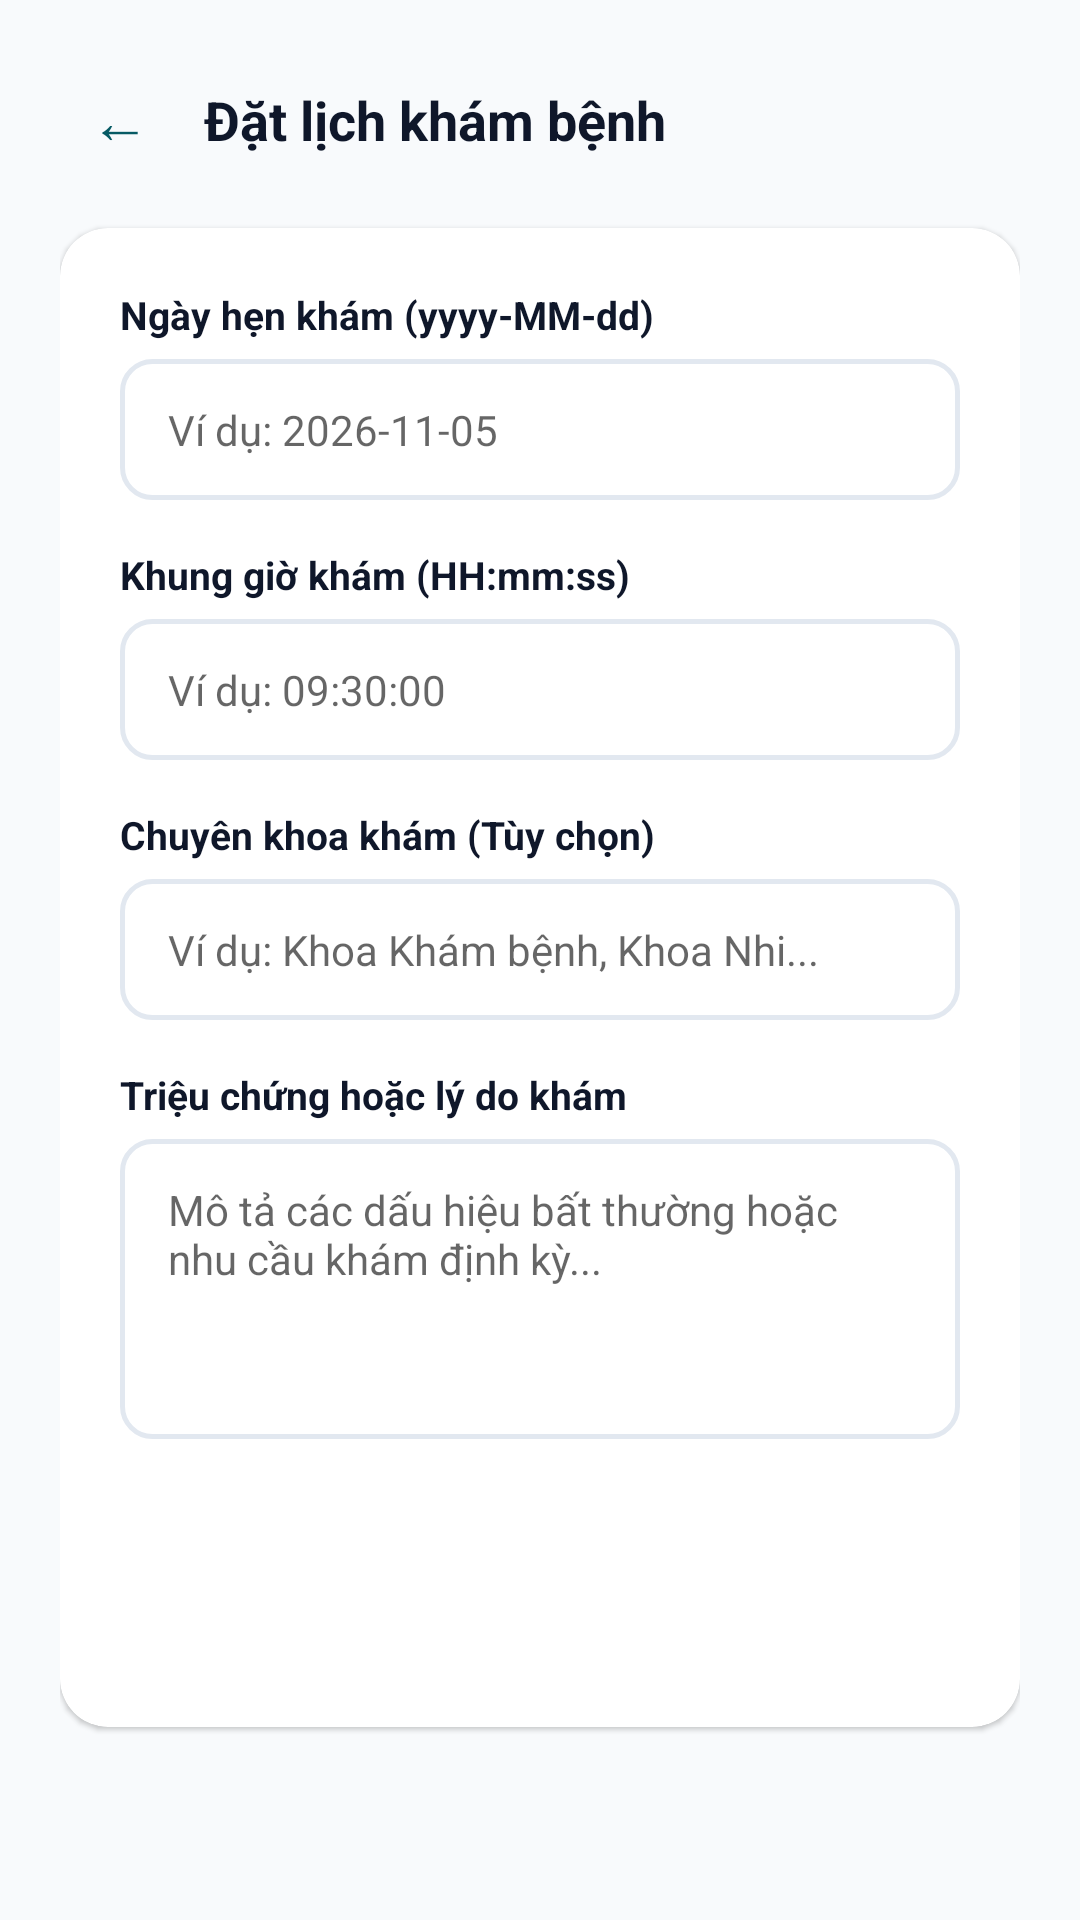

The Android layout XML behind this screen, and the referenced resources:
<!-- AndroidManifest.xml: application theme Theme.CarePlusClinic -->
<!-- res/layout/activity_book_appointment.xml -->
<?xml version="1.0" encoding="utf-8"?>
<ScrollView xmlns:android="http://schemas.android.com/apk/res/android"
    xmlns:app="http://schemas.android.com/apk/res-auto"
    android:layout_width="match_parent"
    android:layout_height="match_parent"
    android:background="@color/background"
    android:fillViewport="true">

    <LinearLayout
        android:layout_width="match_parent"
        android:layout_height="wrap_content"
        android:orientation="vertical"
        android:padding="20dp">

        
        <LinearLayout
            android:layout_width="match_parent"
            android:layout_height="wrap_content"
            android:gravity="center_vertical"
            android:orientation="horizontal">

            <Button
                android:id="@+id/btnBack"
                android:layout_width="40dp"
                android:layout_height="40dp"
                android:background="?selectableItemBackgroundBorderless"
                android:text="←"
                android:textColor="@color/primary_dark"
                android:textSize="20sp" />

            <TextView
                android:layout_width="wrap_content"
                android:layout_height="wrap_content"
                android:layout_marginStart="8dp"
                android:text="Đặt lịch khám bệnh"
                android:textColor="@color/text_primary"
                android:textSize="18sp"
                android:textStyle="bold" />
        </LinearLayout>

        <androidx.cardview.widget.CardView
            android:layout_width="match_parent"
            android:layout_height="wrap_content"
            android:layout_marginTop="16dp"
            app:cardCornerRadius="16dp"
            app:cardElevation="1dp"
            app:cardBackgroundColor="@color/white">

            <LinearLayout
                android:layout_width="match_parent"
                android:layout_height="wrap_content"
                android:orientation="vertical"
                android:padding="20dp">

                
                <TextView
                    android:layout_width="wrap_content"
                    android:layout_height="wrap_content"
                    android:text="Ngày hẹn khám (yyyy-MM-dd)"
                    android:textColor="@color/text_primary"
                    android:textSize="13sp"
                    android:textStyle="bold" />

                <EditText
                    android:id="@+id/etDate"
                    android:layout_width="match_parent"
                    android:layout_height="wrap_content"
                    android:layout_marginTop="6dp"
                    android:layout_marginBottom="16dp"
                    android:background="@drawable/bg_edit_text"
                    android:hint="Ví dụ: 2026-11-05"
                    android:inputType="date"
                    android:textSize="14sp" />

                
                <TextView
                    android:layout_width="wrap_content"
                    android:layout_height="wrap_content"
                    android:text="Khung giờ khám (HH:mm:ss)"
                    android:textColor="@color/text_primary"
                    android:textSize="13sp"
                    android:textStyle="bold" />

                <EditText
                    android:id="@+id/etTime"
                    android:layout_width="match_parent"
                    android:layout_height="wrap_content"
                    android:layout_marginTop="6dp"
                    android:layout_marginBottom="16dp"
                    android:background="@drawable/bg_edit_text"
                    android:hint="Ví dụ: 09:30:00"
                    android:inputType="time"
                    android:textSize="14sp" />

                
                <TextView
                    android:layout_width="wrap_content"
                    android:layout_height="wrap_content"
                    android:text="Chuyên khoa khám (Tùy chọn)"
                    android:textColor="@color/text_primary"
                    android:textSize="13sp"
                    android:textStyle="bold" />

                <EditText
                    android:id="@+id/etDepartment"
                    android:layout_width="match_parent"
                    android:layout_height="wrap_content"
                    android:layout_marginTop="6dp"
                    android:layout_marginBottom="16dp"
                    android:background="@drawable/bg_edit_text"
                    android:hint="Ví dụ: Khoa Khám bệnh, Khoa Nhi..."
                    android:inputType="text"
                    android:textSize="14sp" />

                
                <TextView
                    android:layout_width="wrap_content"
                    android:layout_height="wrap_content"
                    android:text="Triệu chứng hoặc lý do khám"
                    android:textColor="@color/text_primary"
                    android:textSize="13sp"
                    android:textStyle="bold" />

                <EditText
                    android:id="@+id/etSymptoms"
                    android:layout_width="match_parent"
                    android:layout_height="100dp"
                    android:layout_marginTop="6dp"
                    android:layout_marginBottom="24dp"
                    android:background="@drawable/bg_edit_text"
                    android:gravity="top|start"
                    android:hint="Mô tả các dấu hiệu bất thường hoặc nhu cầu khám định kỳ..."
                    android:inputType="textMultiLine"
                    android:textSize="14sp" />

                
                <Button
                    android:id="@+id/btnSubmitBook"
                    android:layout_width="match_parent"
                    android:layout_height="52dp"
                    android:background="@drawable/bg_button_primary"
                    android:text="Xác nhận Đặt lịch khám"
                    android:textColor="@color/white"
                    android:textSize="15sp"
                    android:textStyle="bold"
                    app:backgroundTint="@color/primary" />

                <ProgressBar
                    android:id="@+id/pbBooking"
                    android:layout_width="wrap_content"
                    android:layout_height="wrap_content"
                    android:layout_gravity="center"
                    android:layout_marginTop="16dp"
                    android:visibility="gone" />

            </LinearLayout>
        </androidx.cardview.widget.CardView>

    </LinearLayout>
</ScrollView>
<!-- resources referenced by this layout -->
<resources>
  <color name="background">#F8FAFC</color>
  <color name="primary">#087F8C</color>
  <color name="primary_dark">#065A64</color>
  <color name="text_primary">#0F172A</color>
  <color name="white">#FFFFFF</color>
  <!-- drawable bg_edit_text (drawable) -->
  <?xml version="1.0" encoding="utf-8"?>
  <shape xmlns:android="http://schemas.android.com/apk/res/android"
      android:shape="rectangle">
      <solid android:color="@color/white" />
      <stroke
          android:width="1.5dp"
          android:color="@color/divider" />
      <corners android:radius="10dp" />
      <padding
          android:bottom="14dp"
          android:left="16dp"
          android:right="16dp"
          android:top="14dp" />
  </shape>
  <style name="Theme.CarePlusClinic" parent="Theme.MaterialComponents.DayNight.NoActionBar">
          
          <item name="colorPrimary">@color/primary</item>
          <item name="colorPrimaryVariant">@color/primary_dark</item>
          <item name="colorOnPrimary">@color/white</item>
          
          <item name="colorSecondary">@color/accent_green</item>
          <item name="colorSecondaryVariant">@color/accent_green</item>
          <item name="colorOnSecondary">@color/white</item>
          
          <item name="android:statusBarColor">@color/primary_dark</item>
          <item name="android:windowBackground">@color/background</item>
      </style>
  <color name="divider">#E2E8F0</color>
  <color name="accent_green">#10B981</color>
</resources>
